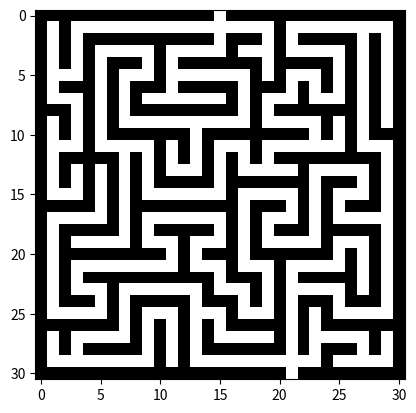

Here is the Python script that generated this plot:
# -*- coding: utf-8 -*-
""" [redacted] """

import numpy as np
from matplotlib.pyplot import plot, draw, show, imshow
from scipy.signal import convolve2d

CONFIG = {"RUN GRAPH SEARCH ALGORITHUMS": False,
          "RUN A STAR MAZE SEARCH"      : False }

# Depth First Search  # graph one done
#  LIFO > Backtracking can be recursive /stack
#  it goes deep and it explores,
#  ABC,ACB,BAC,BCA,CAB,CBA

# Breadth First Search # graph one done
#   FIFO > path route map / queue
#   Try short routes first 1 strp out 2, step out
#   A,B,C,AB,AC,BA,BC,CA,CB,ABC,ACB,BAC,BCA,CAB,CBA

# Dijkstra
#   rember here the in the graph nodes have different distnaces between them
#   can be used for graphs you start at the start are try moving to neibouring nodes
#   nodes with shortest distance so far are p

# A-Star   # have a version half working
#    you also take into account how far away it is from the end

"""
### originally going to do this
# Map Image # maybe
# 0 Wall Not Possible
# 1 Not-Visited, 
# 2 Next, 
# 3 Visitied -Not Possible, 
# 4 Visitied -Possible
# 5 Start and End

############################################################
Stuff to Do

# a star graph
# convert maze to 2d to graph, using joint parts using convoultion
# binary and back tracking
# flood filling

# some functions in future to pass to graph search algorithums??
def get_neigbours(point):
    pass
def islegal(point):
    pass
def isend(point):
    pass
 



# there should really be a sorted array type
    
animation matplot lib line 85
"""

#%% --------------------------------------------------------------------

def add(a,b):
    return tuple([a_+b_ for a_,b_ in zip(a,b)]) 

def find_start_and_end(maze):
    shape = maze.shape
    rows = [(0, None),(shape[0]-1, None ),(None , 0),(None , shape[1]-1)]
    find_loc = lambda r:list(np.where(r==1)[0])
    out = []
    for x,y in rows:
        if x is None:
            loc = find_loc(maze[y,:])
            out.extend([(y,n) for n in loc])
        else:
            loc = find_loc(maze[:,x])
            out.extend([(n,y) for n in loc])
    return out

 
def imshow2(*args,**kwargs):
    imshow(*args,**kwargs,cmap = 'gray')
    show()

def animate_paths(maze,paths,animate=False):
    """
    %matplotlib qt
    animate_paths(maze_draw, paths)
    """
    from matplotlib import pyplot as plt
    from matplotlib import animation
    
    maze_draw = maze.copy() 
    
    point_type = type(paths[0][0]) in [float, int]
    if animate:
        for point in paths:  
            maze_draw[point]=2
        imshow2(maze_draw)
        return         
    
    fig = plt.figure()
    im  = plt.imshow(maze_draw,cmap = 'gray', vmin=0, vmax=3)#<<

    def loop(i):
    #for i in range(5):   
        points = paths[i]
        maze_draw[maze_draw==3] = 2
        if point_type:
            points = [points]
        for p in points:
            maze_draw[p] = 3
        im.set_data(maze_draw) #<<
        return im   
        
    anim = animation.FuncAnimation(fig, loop, frames=len(paths), interval=50,repeat = False)
    return anim




#%% Load Data (Create the maze and graphs)
print("Load Data")

class maze_graph:
    def __init__(self,maze):
        self.maze = maze.copy()
        self.xmax,self.ymax = maze.shape
        self.moves = [(0,-1),(1,0),(0,1),(-1,0)]    
    def __getitem__(self,arg):
       x,y = arg
       out = []
       for xd,yd in self.moves:
           x_new,y_new = x+xd,y+yd
           if self.xmax>x_new>=0 and self.ymax>y_new>=0:
               if maze[x_new,y_new]==1:
                  out.append((x_new,y_new))
       return out
    
def maze_to_array(maze_string):
   maze_lines =  [ [0 if char=="#" else 1 for char in line] for line in maze_string.splitlines()]
   maze_lines = [ line for line in maze_lines if len(line)>10]
   return np.array(maze_lines)
 
def convert_graph_string_to_dict(graph_string):
    def split_and_join_by_truth(part,truth="-1234567890",pnumeric = None):
        out = []        
        for s in part:
            numeric = s in truth
            if pnumeric == numeric:
                out[-1] = out[-1] + s
            else:
                out.append(s)   
            pnumeric = numeric
        out = [int(e) if e.isnumeric() else e for e in out]
        return out
    
    parts = graph_string.split("/")        
    connections = {}
    for part in parts:
        part0 = split_and_join_by_truth(part)
        for n1,length,n2 in zip(part0[0::2],part0[1::2],part0[2::2]):
            n2a,n1a = (n2,n1) if length == "-" else ((length,n2),(length,n1))  
            connections[n1] = connections.get(n1,[]) +[n2a]
            connections[n2] = connections.get(n2,[]) +[n1a]
    return connections

maze_string = """
############### ###############
# #                 #         #
# # ########### ### # ##### # #
# # #     #     #   #     # # #
# # # ### # ####### ##### # # #
#   # #   #       # #   # # # #
# ### # ### ##### ### # # # # #
#   # # #       # #   #   # # #
### # # ######### # ####### # #
# # # #           #     # # # #
# # # ####### ######### # # ###
#   #     # # #   #       #   #
# ##### # # # # # # ######### #
# # # # # #   # #     #     # #
# # # # # ##### ####### ### # #
#   # # #       #     # #   # #
##### # ######### ### # # ### #
#     # #       # #   # #     #
# ##### # ##### # # ### ##### #
# #     #   #   # #     #   # #
# ######### # ### ####### # # #
# #         #   #   #     # # #
# # ########### ### # ##### # #
# #   #       #   # #     # # #
# ### # ##### ### # # ### ### #
#     # #   #   #   # # #     #
####### # # # # ##### # #######
# #     # # # #     # #     # #
# # ##### # # ####### # ### # #
#         # #           #     #
##################### #########
"""   
#%% ----------------------------------------------------------------------        
print("Map Original")
maze_original = maze_to_array(maze_string)
maze = maze_original.copy()

maze_info={}
maze_info["start"], maze_info["end"] = find_start_and_end(maze)

imshow2(maze)

###########################################
#                  D                      #
#                 /|                      #
#                E-H-I C                  # 
#                |   | |                  #
#                A-B-F-G-F                #
#                       \|                #
#                       J                 #
############################################
         
graph_string1 = "A-E-H-I-F-B-A/E-D-H/C-G-J-F-G"            
graph1 = convert_graph_string_to_dict(graph_string1) 
graph_string2 = "A6B2D1A/D1E2B/B5C5E"
graph2 = convert_graph_string_to_dict(graph_string2)
graph3 = maze_graph(maze)


del maze_string,graph_string1,graph_string2

#%%----------------------------------------------------------------
print("Load graph search algorithums")


def create_get_neigbours(graph):
   def get_neigbours(s):
       return graph[s]
   return get_neigbours

def create_is_end(finish):
    def is_end(arg):
        return arg == finish
    return is_end

def breadth_first_search_graph(graph,start,finish,verbose=False,outvisited=False):
#        BFS:
#        list nodes_to_visit = {root};
#        while( nodes_to_visit isn't empty ) {
#          currentnode = nodes_to_visit.take_first();
#          nodes_to_visit.append( currentnode.children );
#          //do something }        
   is_end        = create_is_end(finish) 
   get_neigbours = create_get_neigbours(graph)
   visited = [start]
   queue   = [(start,start)]
   routes  = {start:[start]}

   while queue:
      parent,node = queue.pop(0) 
      children = get_neigbours(node)
      queue.extend([ (node,child) for child in children if child not in visited])

      if node not in visited:
         visited.append(node)
         routes[node] = routes[parent] + [node]
         if verbose:
            print("    -", routes[node] )
         if is_end(node):
            print(f"\nRoute Found: '{routes[node]}'\n") 
            if outvisited:
                return visited
            return routes[node] 
        
def depth_first_search_graph(graph,start,finish,verbose=False,outvisited=False):
#        DFS:
#        list nodes_to_visit = {root};
#        while( nodes_to_visit isn't empty ) {
#          currentnode = nodes_to_visit.take_first();
#          nodes_to_visit.prepend( currentnode.children );
#          //do something }
   is_end = create_is_end(finish)
   get_neigbours = create_get_neigbours(graph)        
   visited = [start]
   stack   = [(start,start)]
   routes  = {start:[start]}
   
   while stack:
     parent,node = stack.pop(-1) 
     children = get_neigbours(node)
     stack.extend([ (node,child) for child in children if child not in visited])

     if node not in visited:
        visited.append(node)
        routes[node] =  routes[parent] + [node]
        if verbose:
            print("    -", routes[node] )
     if is_end(node):
        print(f"\nRoute Found: '{routes[node]}'\n") 
        if outvisited:
            return visited
        return routes[node] 

def dijkstra_search_graph(graph,start,finish,verbose=False,outvisited=False):

   is_end = create_is_end(finish) 
   get_neigbours = create_get_neigbours(graph)       
   visited = {start:0}
   slist   = [(start,0,start)]
   routes  = {start:[start]}
   
   while slist:
     slist = sorted(slist,key=lambda x:x[1])  
     parent,distance,node = slist.pop(0) 
     children = get_neigbours(node)
     slist.extend([ (node,distance1+distance,child) for distance1,child in children ])

     if node not in visited or visited[node] > distance:
        visited[node] = distance
        routes[node] =  routes[parent] + [node]
        if verbose:
            print("    -", routes[node] )
     if is_end(node):
        print(f"\nRoute Found: '{routes[node]}'\n")
        if outvisited:
            return visited
        return routes[node] 

def astar_distance_maze_2d(maze,start,end,allout=False):
    xs,ys = np.meshgrid(range(31),range(31))
    dist_start = abs(xs-start[1]) + abs(ys-start[0])
    dist_finis = abs(xs-end[1])   + abs(ys-end[0])
    dist       = dist_start + dist_finis
    dist1      = dist * maze
    if allout:
       return dist1,dist_start,dist_finis
    return dist1






















#%%-----------------------------------------------------------------------------
if CONFIG["RUN GRAPH SEARCH ALGORITHUMS"]:
    
    print("RUN GRAPH SEARCH ALGORITHUMS")
    
    __start,__finish =  'A', 'D'       
    print("  >> Depth First Search")           
    route1 = depth_first_search_graph(   graph1,__start,__finish,True)    
    
    print("  >> Breadth First Search")        
    route2 = breadth_first_search_graph( graph1,__start,__finish,True)
    
    print("  >> Dijkstra Search Graph")
    __start, __finish =  'A', 'C' 
    route3 = dijkstra_search_graph( graph2,__start,__finish,True)
 
    print("  >> Depth First Search, on a converted 2D Map")       
    __start, __finish = maze_info["start"], maze_info["end"]
    route4 = depth_first_search_graph( graph3, __start, __finish,outvisited=True)
    animate_paths(maze,route4,animate=True)
    

#%%-----------------------------------------------------------------------------
if CONFIG["RUN A STAR MAZE SEARCH"]:
    
    print("RUN A STAR MAZE SEARCH")

    def a_star_2d_maze(maze,dist1,start,finish):
        moves = [(0,-1),(1,0),(0,1),(-1,0)] 
        def argmin_except_zero(arr):
            return list(zip(*np.where( arr==np.min(arr[np.nonzero(arr)]))))
        
        def colour_in_neigbours(maze_draw,point):
            for x2,y2 in moves:
                new_point = (point[0]+x2,point[1]+y2)
                try:
                    if maze_draw[new_point]==1:
                       maze_draw[new_point] =2
                except:
                    pass
            return maze_draw 
        
        out = []
        maze_draw = maze.copy()
        for i in range(1000):
            if i==0:
                point = start
            else:
                temp  = dist1 * (maze_draw==2)
                point = argmin_except_zero(temp)[0]   
            maze_draw[point] = 3
            maze_draw = colour_in_neigbours(maze_draw,point)
            out.append([point])
            if point==finish:
                break
        return out
    
    dist_astar = astar_distance_maze_2d(maze,maze_info['start'],maze_info['end'])
    route5     = a_star_2d_maze(maze,dist_astar,maze_info['start'],maze_info['end'])
    animate_paths(maze,route5)


 









 
 
    


 


 

 













  




















 

 
    
#%-----------------------------------------------------------------------------
class maze2d_functions:
    """
    maze_splits_numbered = maze2d_functions.find_junctions_in_maze_and_show_them(maze)
    """

    def conv2neig(maze,center=False):
        neib_conv = [[0,1,0],[1,0,1],[0,1,0]]
        if center:
            neib_conv[1][1]=1
        return convolve2d(maze,neib_conv, mode='same', boundary='fill', fillvalue=0)
        
    def find_splits_and_number_them(maze):
        mazee = maze2d_functions.conv2neig(maze)
        splits = np.logical_and(mazee>2,maze).astype(int)
        out = np.where(splits==1)
        splits_nos = np.zeros_like(maze)
        for i,(x,y) in enumerate(zip(*out)):
            splits_nos[x,y] = i
        return splits_nos

    def find_junctions_in_maze_and_show_them(maze):
        maze_splits_numbered = maze2d_functions.find_splits_and_number_them(maze)
        imshow(maze_splits_numbered)  
        for n in range(13):
            maze2 = maze2d_functions.conv2neig(maze_splits_numbered,True)
            maze3 = np.logical_and(maze,maze2>0).astype(int)
            maze_splits_numbered = maze3
            imshow(maze3)
      
 
